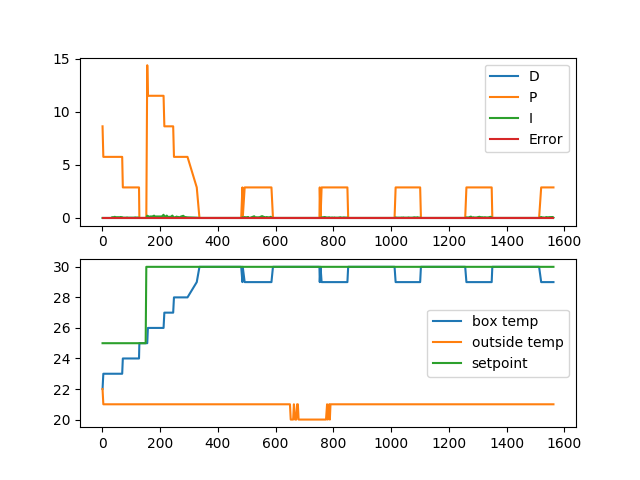

Data behind this chart, as committed beside it:
# time, control output, box humidity, box temp, outside humidity, outside temp, heater 1 temp, heater 2 temp, P, I, D, SP, Err
1.096356630325317383e+00, 8.640000000000000000e+02, 1.400000000000000000e+01, 2.200000000000000000e+01, 1.500000000000000000e+01, 2.200000000000000000e+01, 2.696000000000000085e+01, 2.785999999999999943e+01, 8.640000000000000568e+00, 0.000000000000000000e+00, -0.000000000000000000e+00, 2.500000000000000000e+01, 0.000000000000000000e+00
3.799464464187622070e+00, 5.760000000000000000e+02, 1.300000000000000000e+01, 2.300000000000000000e+01, 1.500000000000000000e+01, 2.100000000000000000e+01, 2.560000000000000142e+01, 2.689000000000000057e+01, 5.759999999999999787e+00, 0.000000000000000000e+00, -0.000000000000000000e+00, 2.500000000000000000e+01, 0.000000000000000000e+00
6.495856285095214844e+00, 5.760000000000000000e+02, 1.300000000000000000e+01, 2.300000000000000000e+01, 1.500000000000000000e+01, 2.100000000000000000e+01, 2.689000000000000057e+01, 2.633999999999999986e+01, 5.759999999999999787e+00, 0.000000000000000000e+00, -0.000000000000000000e+00, 2.500000000000000000e+01, 0.000000000000000000e+00
1.073249888420104980e+01, 5.760000000000000000e+02, 1.300000000000000000e+01, 2.300000000000000000e+01, 1.500000000000000000e+01, 2.100000000000000000e+01, 2.792000000000000171e+01, 2.798999999999999844e+01, 5.759999999999999787e+00, 0.000000000000000000e+00, -0.000000000000000000e+00, 2.500000000000000000e+01, 0.000000000000000000e+00
1.190644788742065430e+01, 5.760000000000000000e+02, 1.300000000000000000e+01, 2.300000000000000000e+01, 1.500000000000000000e+01, 2.100000000000000000e+01, 2.746999999999999886e+01, 2.689000000000000057e+01, 5.759999999999999787e+00, 0.000000000000000000e+00, -0.000000000000000000e+00, 2.500000000000000000e+01, 0.000000000000000000e+00
1.460435247421264648e+01, 5.760000000000000000e+02, 1.300000000000000000e+01, 2.300000000000000000e+01, 1.500000000000000000e+01, 2.100000000000000000e+01, 2.892000000000000171e+01, 2.917999999999999972e+01, 5.759999999999999787e+00, 0.000000000000000000e+00, -0.000000000000000000e+00, 2.500000000000000000e+01, 0.000000000000000000e+00
1.730780649185180664e+01, 5.760000000000000000e+02, 1.300000000000000000e+01, 2.300000000000000000e+01, 1.500000000000000000e+01, 2.100000000000000000e+01, 2.889000000000000057e+01, 2.978999999999999915e+01, 5.759999999999999787e+00, 0.000000000000000000e+00, -0.000000000000000000e+00, 2.500000000000000000e+01, 0.000000000000000000e+00
2.001207017898559570e+01, 5.760000000000000000e+02, 1.300000000000000000e+01, 2.300000000000000000e+01, 1.500000000000000000e+01, 2.100000000000000000e+01, 3.044000000000000128e+01, 3.133999999999999986e+01, 5.759999999999999787e+00, 0.000000000000000000e+00, -0.000000000000000000e+00, 2.500000000000000000e+01, 0.000000000000000000e+00
2.271732878684997559e+01, 5.760000000000000000e+02, 1.300000000000000000e+01, 2.300000000000000000e+01, 1.500000000000000000e+01, 2.100000000000000000e+01, 3.265999999999999659e+01, 3.239999999999999858e+01, 5.759999999999999787e+00, 0.000000000000000000e+00, -0.000000000000000000e+00, 2.500000000000000000e+01, 0.000000000000000000e+00
2.848236989974975586e+01, 5.760000000000000000e+02, 1.300000000000000000e+01, 2.300000000000000000e+01, 1.500000000000000000e+01, 2.100000000000000000e+01, 3.534000000000000341e+01, 3.592000000000000171e+01, 5.759999999999999787e+00, 0.000000000000000000e+00, -0.000000000000000000e+00, 2.500000000000000000e+01, 0.000000000000000000e+00
3.119342422485351562e+01, 5.760000000000000000e+02, 1.300000000000000000e+01, 2.300000000000000000e+01, 1.500000000000000000e+01, 2.100000000000000000e+01, 3.707999999999999829e+01, 3.614000000000000057e+01, 5.759999999999999787e+00, 0.000000000000000000e+00, -0.000000000000000000e+00, 2.500000000000000000e+01, 0.000000000000000000e+00
3.389055657386779785e+01, 1.000000000000000000e+02, 1.300000000000000000e+01, 2.300000000000000000e+01, 1.500000000000000000e+01, 2.100000000000000000e+01, 3.853000000000000114e+01, 3.810999999999999943e+01, 5.759999999999999787e+00, 7.000329990006652625e-02, -0.000000000000000000e+00, 2.500000000000000000e+01, 0.000000000000000000e+00
3.659564971923828125e+01, 1.000000000000000000e+02, 1.300000000000000000e+01, 2.300000000000000000e+01, 1.500000000000000000e+01, 2.100000000000000000e+01, 3.953000000000000114e+01, 3.868999999999999773e+01, 5.759999999999999787e+00, 7.020992009613150064e-02, -0.000000000000000000e+00, 2.500000000000000000e+01, 0.000000000000000000e+00
3.930081152915954590e+01, 1.000000000000000000e+02, 1.300000000000000000e+01, 2.300000000000000000e+01, 1.500000000000000000e+01, 2.100000000000000000e+01, 4.093999999999999773e+01, 4.056000000000000227e+01, 5.759999999999999787e+00, 7.021170226493853028e-02, -0.000000000000000000e+00, 2.500000000000000000e+01, 0.000000000000000000e+00
4.353243017196655273e+01, 1.000000000000000000e+02, 1.300000000000000000e+01, 2.300000000000000000e+01, 1.500000000000000000e+01, 2.100000000000000000e+01, 4.375000000000000000e+01, 4.293999999999999773e+01, 5.759999999999999787e+00, 1.098304534530510634e-01, -0.000000000000000000e+00, 2.500000000000000000e+01, 0.000000000000000000e+00
4.623906993865966797e+01, 1.000000000000000000e+02, 1.300000000000000000e+01, 2.300000000000000000e+01, 1.500000000000000000e+01, 2.100000000000000000e+01, 4.446000000000000085e+01, 4.390999999999999659e+01, 5.759999999999999787e+00, 7.025006221089261094e-02, -0.000000000000000000e+00, 2.500000000000000000e+01, 0.000000000000000000e+00
4.894702410697937012e+01, 1.000000000000000000e+02, 1.300000000000000000e+01, 2.300000000000000000e+01, 1.500000000000000000e+01, 2.100000000000000000e+01, 4.603999999999999915e+01, 4.493999999999999773e+01, 5.759999999999999787e+00, 7.028417712975772169e-02, -0.000000000000000000e+00, 2.500000000000000000e+01, 0.000000000000000000e+00
5.165555167198181152e+01, 1.000000000000000000e+02, 1.300000000000000000e+01, 2.300000000000000000e+01, 1.500000000000000000e+01, 2.100000000000000000e+01, 4.764999999999999858e+01, 4.590999999999999659e+01, 5.759999999999999787e+00, 7.029905947691364454e-02, -0.000000000000000000e+00, 2.500000000000000000e+01, 0.000000000000000000e+00
5.436287117004394531e+01, 1.000000000000000000e+02, 1.300000000000000000e+01, 2.300000000000000000e+01, 1.500000000000000000e+01, 2.100000000000000000e+01, 4.889999999999999858e+01, 4.745000000000000284e+01, 5.759999999999999787e+00, 7.026770444446497899e-02, -0.000000000000000000e+00, 2.500000000000000000e+01, 0.000000000000000000e+00
5.707090020179748535e+01, 1.000000000000000000e+02, 1.300000000000000000e+01, 2.300000000000000000e+01, 1.500000000000000000e+01, 2.100000000000000000e+01, 5.039000000000000057e+01, 4.822999999999999687e+01, 5.759999999999999787e+00, 7.028612018880427137e-02, -0.000000000000000000e+00, 2.500000000000000000e+01, 0.000000000000000000e+00
5.977429294586181641e+01, 1.000000000000000000e+02, 1.300000000000000000e+01, 2.300000000000000000e+01, 1.500000000000000000e+01, 2.100000000000000000e+01, 5.145000000000000284e+01, 4.925999999999999801e+01, 5.759999999999999787e+00, 7.016578666581298196e-02, -0.000000000000000000e+00, 2.500000000000000000e+01, 0.000000000000000000e+00
6.248456358909606934e+01, 1.000000000000000000e+02, 1.300000000000000000e+01, 2.300000000000000000e+01, 1.500000000000000000e+01, 2.100000000000000000e+01, 5.300000000000000000e+01, 5.018999999999999773e+01, 5.759999999999999787e+00, 7.034430057465042296e-02, -0.000000000000000000e+00, 2.500000000000000000e+01, 0.000000000000000000e+00
6.366677832603454590e+01, 1.000000000000000000e+02, 1.300000000000000000e+01, 2.300000000000000000e+01, 1.500000000000000000e+01, 2.100000000000000000e+01, 5.321999999999999886e+01, 5.050999999999999801e+01, 5.759999999999999787e+00, 3.068404589282696521e-02, -0.000000000000000000e+00, 2.500000000000000000e+01, 0.000000000000000000e+00
6.637518858909606934e+01, 1.000000000000000000e+02, 1.300000000000000000e+01, 2.300000000000000000e+01, 1.500000000000000000e+01, 2.100000000000000000e+01, 5.474000000000000199e+01, 5.225000000000000000e+01, 5.759999999999999787e+00, 7.029601493853497585e-02, -0.000000000000000000e+00, 2.500000000000000000e+01, 0.000000000000000000e+00
6.908815693855285645e+01, 1.000000000000000000e+02, 1.300000000000000000e+01, 2.300000000000000000e+01, 1.500000000000000000e+01, 2.100000000000000000e+01, 5.599000000000000199e+01, 5.313000000000000256e+01, 5.759999999999999787e+00, 7.041431876927381484e-02, -0.000000000000000000e+00, 2.500000000000000000e+01, 0.000000000000000000e+00
7.131405186653137207e+01, 1.000000000000000000e+02, 1.300000000000000000e+01, 2.400000000000000000e+01, 1.500000000000000000e+01, 2.100000000000000000e+01, 5.682999999999999829e+01, 5.389999999999999858e+01, 2.879999999999999893e+00, 2.888623360404697291e-02, -0.000000000000000000e+00, 2.500000000000000000e+01, 0.000000000000000000e+00
7.353801631927490234e+01, 1.000000000000000000e+02, 1.300000000000000000e+01, 2.400000000000000000e+01, 1.500000000000000000e+01, 2.100000000000000000e+01, 5.770000000000000284e+01, 5.450999999999999801e+01, 2.879999999999999893e+00, 2.886118113732732623e-02, -0.000000000000000000e+00, 2.500000000000000000e+01, 0.000000000000000000e+00
7.577106094360351562e+01, 1.000000000000000000e+02, 1.300000000000000000e+01, 2.400000000000000000e+01, 1.500000000000000000e+01, 2.100000000000000000e+01, 5.840999999999999659e+01, 5.521999999999999886e+01, 2.879999999999999893e+00, 2.897901776756293957e-02, -0.000000000000000000e+00, 2.500000000000000000e+01, 0.000000000000000000e+00
7.800480985641479492e+01, 1.000000000000000000e+02, 1.300000000000000000e+01, 2.400000000000000000e+01, 1.500000000000000000e+01, 2.100000000000000000e+01, 5.902000000000000313e+01, 5.592999999999999972e+01, 2.879999999999999893e+00, 2.898815757078510025e-02, -0.000000000000000000e+00, 2.500000000000000000e+01, 0.000000000000000000e+00
8.024019742012023926e+01, 1.000000000000000000e+02, 1.300000000000000000e+01, 2.400000000000000000e+01, 1.500000000000000000e+01, 2.100000000000000000e+01, 5.972999999999999687e+01, 5.653999999999999915e+01, 2.879999999999999893e+00, 2.900942292878981241e-02, -0.000000000000000000e+00, 2.500000000000000000e+01, 0.000000000000000000e+00
8.247443413734436035e+01, 1.000000000000000000e+02, 1.300000000000000000e+01, 2.400000000000000000e+01, 1.500000000000000000e+01, 2.100000000000000000e+01, 6.117999999999999972e+01, 5.647999999999999687e+01, 2.879999999999999893e+00, 2.899448798290173851e-02, -0.000000000000000000e+00, 2.500000000000000000e+01, 0.000000000000000000e+00
8.623661875724792480e+01, 1.000000000000000000e+02, 1.300000000000000000e+01, 2.400000000000000000e+01, 1.500000000000000000e+01, 2.100000000000000000e+01, 6.292000000000000171e+01, 5.853999999999999915e+01, 2.879999999999999893e+00, 4.882321372230376960e-02, -0.000000000000000000e+00, 2.500000000000000000e+01, 0.000000000000000000e+00
8.846956419944763184e+01, 1.000000000000000000e+02, 1.300000000000000000e+01, 2.400000000000000000e+01, 1.500000000000000000e+01, 2.100000000000000000e+01, 6.340999999999999659e+01, 5.860000000000000142e+01, 2.879999999999999893e+00, 2.897773064564675150e-02, -0.000000000000000000e+00, 2.500000000000000000e+01, 0.000000000000000000e+00
9.070416641235351562e+01, 1.000000000000000000e+02, 1.300000000000000000e+01, 2.400000000000000000e+01, 1.500000000000000000e+01, 2.100000000000000000e+01, 6.453000000000000114e+01, 5.892999999999999972e+01, 2.879999999999999893e+00, 2.899923115092461340e-02, -0.000000000000000000e+00, 2.500000000000000000e+01, 0.000000000000000000e+00
9.293933272361755371e+01, 1.000000000000000000e+02, 1.300000000000000000e+01, 2.400000000000000000e+01, 1.500000000000000000e+01, 2.100000000000000000e+01, 6.473000000000000398e+01, 6.017999999999999972e+01, 2.879999999999999893e+00, 2.900655165682293132e-02, -0.000000000000000000e+00, 2.500000000000000000e+01, 0.000000000000000000e+00
9.411331486701965332e+01, 1.000000000000000000e+02, 1.300000000000000000e+01, 2.400000000000000000e+01, 1.500000000000000000e+01, 2.100000000000000000e+01, 6.518000000000000682e+01, 6.025000000000000000e+01, 2.879999999999999893e+00, 1.523518563928375098e-02, -0.000000000000000000e+00, 2.500000000000000000e+01, 0.000000000000000000e+00
9.634722995758056641e+01, 1.000000000000000000e+02, 1.300000000000000000e+01, 2.400000000000000000e+01, 1.500000000000000000e+01, 2.100000000000000000e+01, 6.631000000000000227e+01, 6.046999999999999886e+01, 2.879999999999999893e+00, 2.899031411880333142e-02, -0.000000000000000000e+00, 2.500000000000000000e+01, 0.000000000000000000e+00
9.857085585594177246e+01, 1.000000000000000000e+02, 1.300000000000000000e+01, 2.400000000000000000e+01, 1.500000000000000000e+01, 2.100000000000000000e+01, 6.646999999999999886e+01, 6.089000000000000057e+01, 2.879999999999999893e+00, 2.885678759617110734e-02, -0.000000000000000000e+00, 2.500000000000000000e+01, 0.000000000000000000e+00
1.008071033954620361e+02, 1.000000000000000000e+02, 1.300000000000000000e+01, 2.400000000000000000e+01, 1.500000000000000000e+01, 2.100000000000000000e+01, 6.768999999999999773e+01, 6.134000000000000341e+01, 2.879999999999999893e+00, 2.902058314213521936e-02, -0.000000000000000000e+00, 2.500000000000000000e+01, 0.000000000000000000e+00
1.030367777347564697e+02, 1.000000000000000000e+02, 1.300000000000000000e+01, 2.400000000000000000e+01, 1.500000000000000000e+01, 2.100000000000000000e+01, 6.837000000000000455e+01, 6.189000000000000057e+01, 2.879999999999999893e+00, 2.893528037475709414e-02, -0.000000000000000000e+00, 2.500000000000000000e+01, 0.000000000000000000e+00
1.052700197696685791e+02, 1.000000000000000000e+02, 1.300000000000000000e+01, 2.400000000000000000e+01, 1.500000000000000000e+01, 2.100000000000000000e+01, 6.950000000000000000e+01, 6.328000000000000114e+01, 2.879999999999999893e+00, 2.898157963522304467e-02, -0.000000000000000000e+00, 2.500000000000000000e+01, 0.000000000000000000e+00
1.075031960010528564e+02, 1.000000000000000000e+02, 1.300000000000000000e+01, 2.400000000000000000e+01, 1.500000000000000000e+01, 2.100000000000000000e+01, 6.917000000000000171e+01, 6.353000000000000114e+01, 2.879999999999999893e+00, 2.898072567933634297e-02, -0.000000000000000000e+00, 2.500000000000000000e+01, 0.000000000000000000e+00
1.097358701229095459e+02, 1.000000000000000000e+02, 1.300000000000000000e+01, 2.400000000000000000e+01, 1.500000000000000000e+01, 2.100000000000000000e+01, 7.059000000000000341e+01, 6.385999999999999943e+01, 2.879999999999999893e+00, 2.897420962463564259e-02, -0.000000000000000000e+00, 2.500000000000000000e+01, 0.000000000000000000e+00
1.134892561435699463e+02, 1.000000000000000000e+02, 1.300000000000000000e+01, 2.400000000000000000e+01, 1.500000000000000000e+01, 2.100000000000000000e+01, 7.114000000000000057e+01, 6.465999999999999659e+01, 2.879999999999999893e+00, 4.870903115693117624e-02, -0.000000000000000000e+00, 2.500000000000000000e+01, 0.000000000000000000e+00
1.146717500686645508e+02, 1.000000000000000000e+02, 1.300000000000000000e+01, 2.400000000000000000e+01, 1.500000000000000000e+01, 2.100000000000000000e+01, 7.137000000000000455e+01, 6.446999999999999886e+01, 2.879999999999999893e+00, 1.534564607084582845e-02, -0.000000000000000000e+00, 2.500000000000000000e+01, 0.000000000000000000e+00
1.168996796607971191e+02, 1.000000000000000000e+02, 1.300000000000000000e+01, 2.400000000000000000e+01, 1.500000000000000000e+01, 2.100000000000000000e+01, 7.290999999999999659e+01, 6.553000000000000114e+01, 2.879999999999999893e+00, 2.891263816758722974e-02, -0.000000000000000000e+00, 2.500000000000000000e+01, 0.000000000000000000e+00
1.206615514755249023e+02, 1.000000000000000000e+02, 1.300000000000000000e+01, 2.400000000000000000e+01, 1.500000000000000000e+01, 2.100000000000000000e+01, 7.406999999999999318e+01, 6.671999999999999886e+01, 2.879999999999999893e+00, 4.881915433779886876e-02, -0.000000000000000000e+00, 2.500000000000000000e+01, 0.000000000000000000e+00
1.228931093215942383e+02, 1.000000000000000000e+02, 1.300000000000000000e+01, 2.400000000000000000e+01, 1.500000000000000000e+01, 2.100000000000000000e+01, 7.545999999999999375e+01, 6.743000000000000682e+01, 2.879999999999999893e+00, 2.895972331499239300e-02, -0.000000000000000000e+00, 2.500000000000000000e+01, 0.000000000000000000e+00
1.251192407608032227e+02, 1.000000000000000000e+02, 1.300000000000000000e+01, 2.400000000000000000e+01, 1.500000000000000000e+01, 2.100000000000000000e+01, 7.543000000000000682e+01, 6.810999999999999943e+01, 2.879999999999999893e+00, 2.888930289477019062e-02, -0.000000000000000000e+00, 2.500000000000000000e+01, 0.000000000000000000e+00
1.273549685478210449e+02, 1.000000000000000000e+02, 1.300000000000000000e+01, 2.400000000000000000e+01, 1.500000000000000000e+01, 2.100000000000000000e+01, 7.632999999999999829e+01, 6.837000000000000455e+01, 2.879999999999999893e+00, 2.901383812824750302e-02, -0.000000000000000000e+00, 2.500000000000000000e+01, 0.000000000000000000e+00
1.285392844676971436e+02, 0.000000000000000000e+00, 1.200000000000000000e+01, 2.500000000000000000e+01, 1.500000000000000000e+01, 2.100000000000000000e+01, 7.654999999999999716e+01, 6.771999999999999886e+01, 0.000000000000000000e+00, 0.000000000000000000e+00, -0.000000000000000000e+00, 2.500000000000000000e+01, 0.000000000000000000e+00
1.307670407295227051e+02, 0.000000000000000000e+00, 1.200000000000000000e+01, 2.500000000000000000e+01, 1.500000000000000000e+01, 2.100000000000000000e+01, 7.739000000000000057e+01, 6.765999999999999659e+01, 0.000000000000000000e+00, 0.000000000000000000e+00, -0.000000000000000000e+00, 2.500000000000000000e+01, 0.000000000000000000e+00
1.345212812423706055e+02, 0.000000000000000000e+00, 1.200000000000000000e+01, 2.500000000000000000e+01, 1.500000000000000000e+01, 2.100000000000000000e+01, 7.862000000000000455e+01, 6.898000000000000398e+01, 0.000000000000000000e+00, 0.000000000000000000e+00, -0.000000000000000000e+00, 2.500000000000000000e+01, 0.000000000000000000e+00
1.372255647182464600e+02, 0.000000000000000000e+00, 1.200000000000000000e+01, 2.500000000000000000e+01, 1.500000000000000000e+01, 2.100000000000000000e+01, 7.823000000000000398e+01, 6.826999999999999602e+01, 0.000000000000000000e+00, 0.000000000000000000e+00, -0.000000000000000000e+00, 2.500000000000000000e+01, 0.000000000000000000e+00
1.409794139862060547e+02, 0.000000000000000000e+00, 1.200000000000000000e+01, 2.500000000000000000e+01, 1.500000000000000000e+01, 2.100000000000000000e+01, 7.835999999999999943e+01, 6.829999999999999716e+01, 0.000000000000000000e+00, 0.000000000000000000e+00, -0.000000000000000000e+00, 2.500000000000000000e+01, 0.000000000000000000e+00
1.421508014202117920e+02, 0.000000000000000000e+00, 1.200000000000000000e+01, 2.500000000000000000e+01, 1.500000000000000000e+01, 2.100000000000000000e+01, 7.857999999999999829e+01, 6.762999999999999545e+01, 0.000000000000000000e+00, 0.000000000000000000e+00, -0.000000000000000000e+00, 2.500000000000000000e+01, 0.000000000000000000e+00
1.443766207695007324e+02, 0.000000000000000000e+00, 1.200000000000000000e+01, 2.500000000000000000e+01, 1.500000000000000000e+01, 2.100000000000000000e+01, 7.775000000000000000e+01, 6.779000000000000625e+01, 0.000000000000000000e+00, 0.000000000000000000e+00, -0.000000000000000000e+00, 2.500000000000000000e+01, 0.000000000000000000e+00
1.481298134326934814e+02, 0.000000000000000000e+00, 1.200000000000000000e+01, 2.500000000000000000e+01, 1.500000000000000000e+01, 2.100000000000000000e+01, 7.690999999999999659e+01, 6.626999999999999602e+01, 0.000000000000000000e+00, 0.000000000000000000e+00, -0.000000000000000000e+00, 2.500000000000000000e+01, 0.000000000000000000e+00
1.503576576709747314e+02, 0.000000000000000000e+00, 1.200000000000000000e+01, 2.500000000000000000e+01, 1.500000000000000000e+01, 2.100000000000000000e+01, 7.620000000000000284e+01, 6.540000000000000568e+01, 0.000000000000000000e+00, 0.000000000000000000e+00, -0.000000000000000000e+00, 2.500000000000000000e+01, 0.000000000000000000e+00
1.525853540897369385e+02, 0.000000000000000000e+00, 1.200000000000000000e+01, 2.500000000000000000e+01, 1.500000000000000000e+01, 2.100000000000000000e+01, 7.568000000000000682e+01, 6.401999999999999602e+01, 0.000000000000000000e+00, 0.000000000000000000e+00, -0.000000000000000000e+00, 3.000000000000000000e+01, 0.000000000000000000e+00
... 411 more rows
